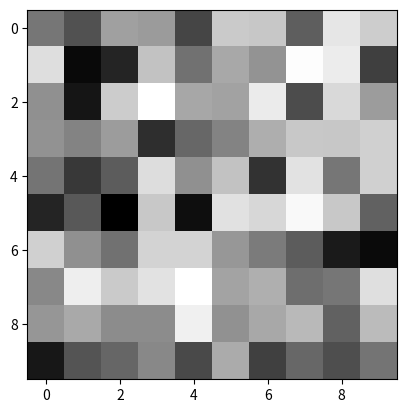

Reproduce this figure in Python.

import numpy as np
import matplotlib.pyplot as plt

A=np.random.random( (10,10) )
print(A)
plt.figure()
plt.gray()
plt.imshow(A)
plt.show